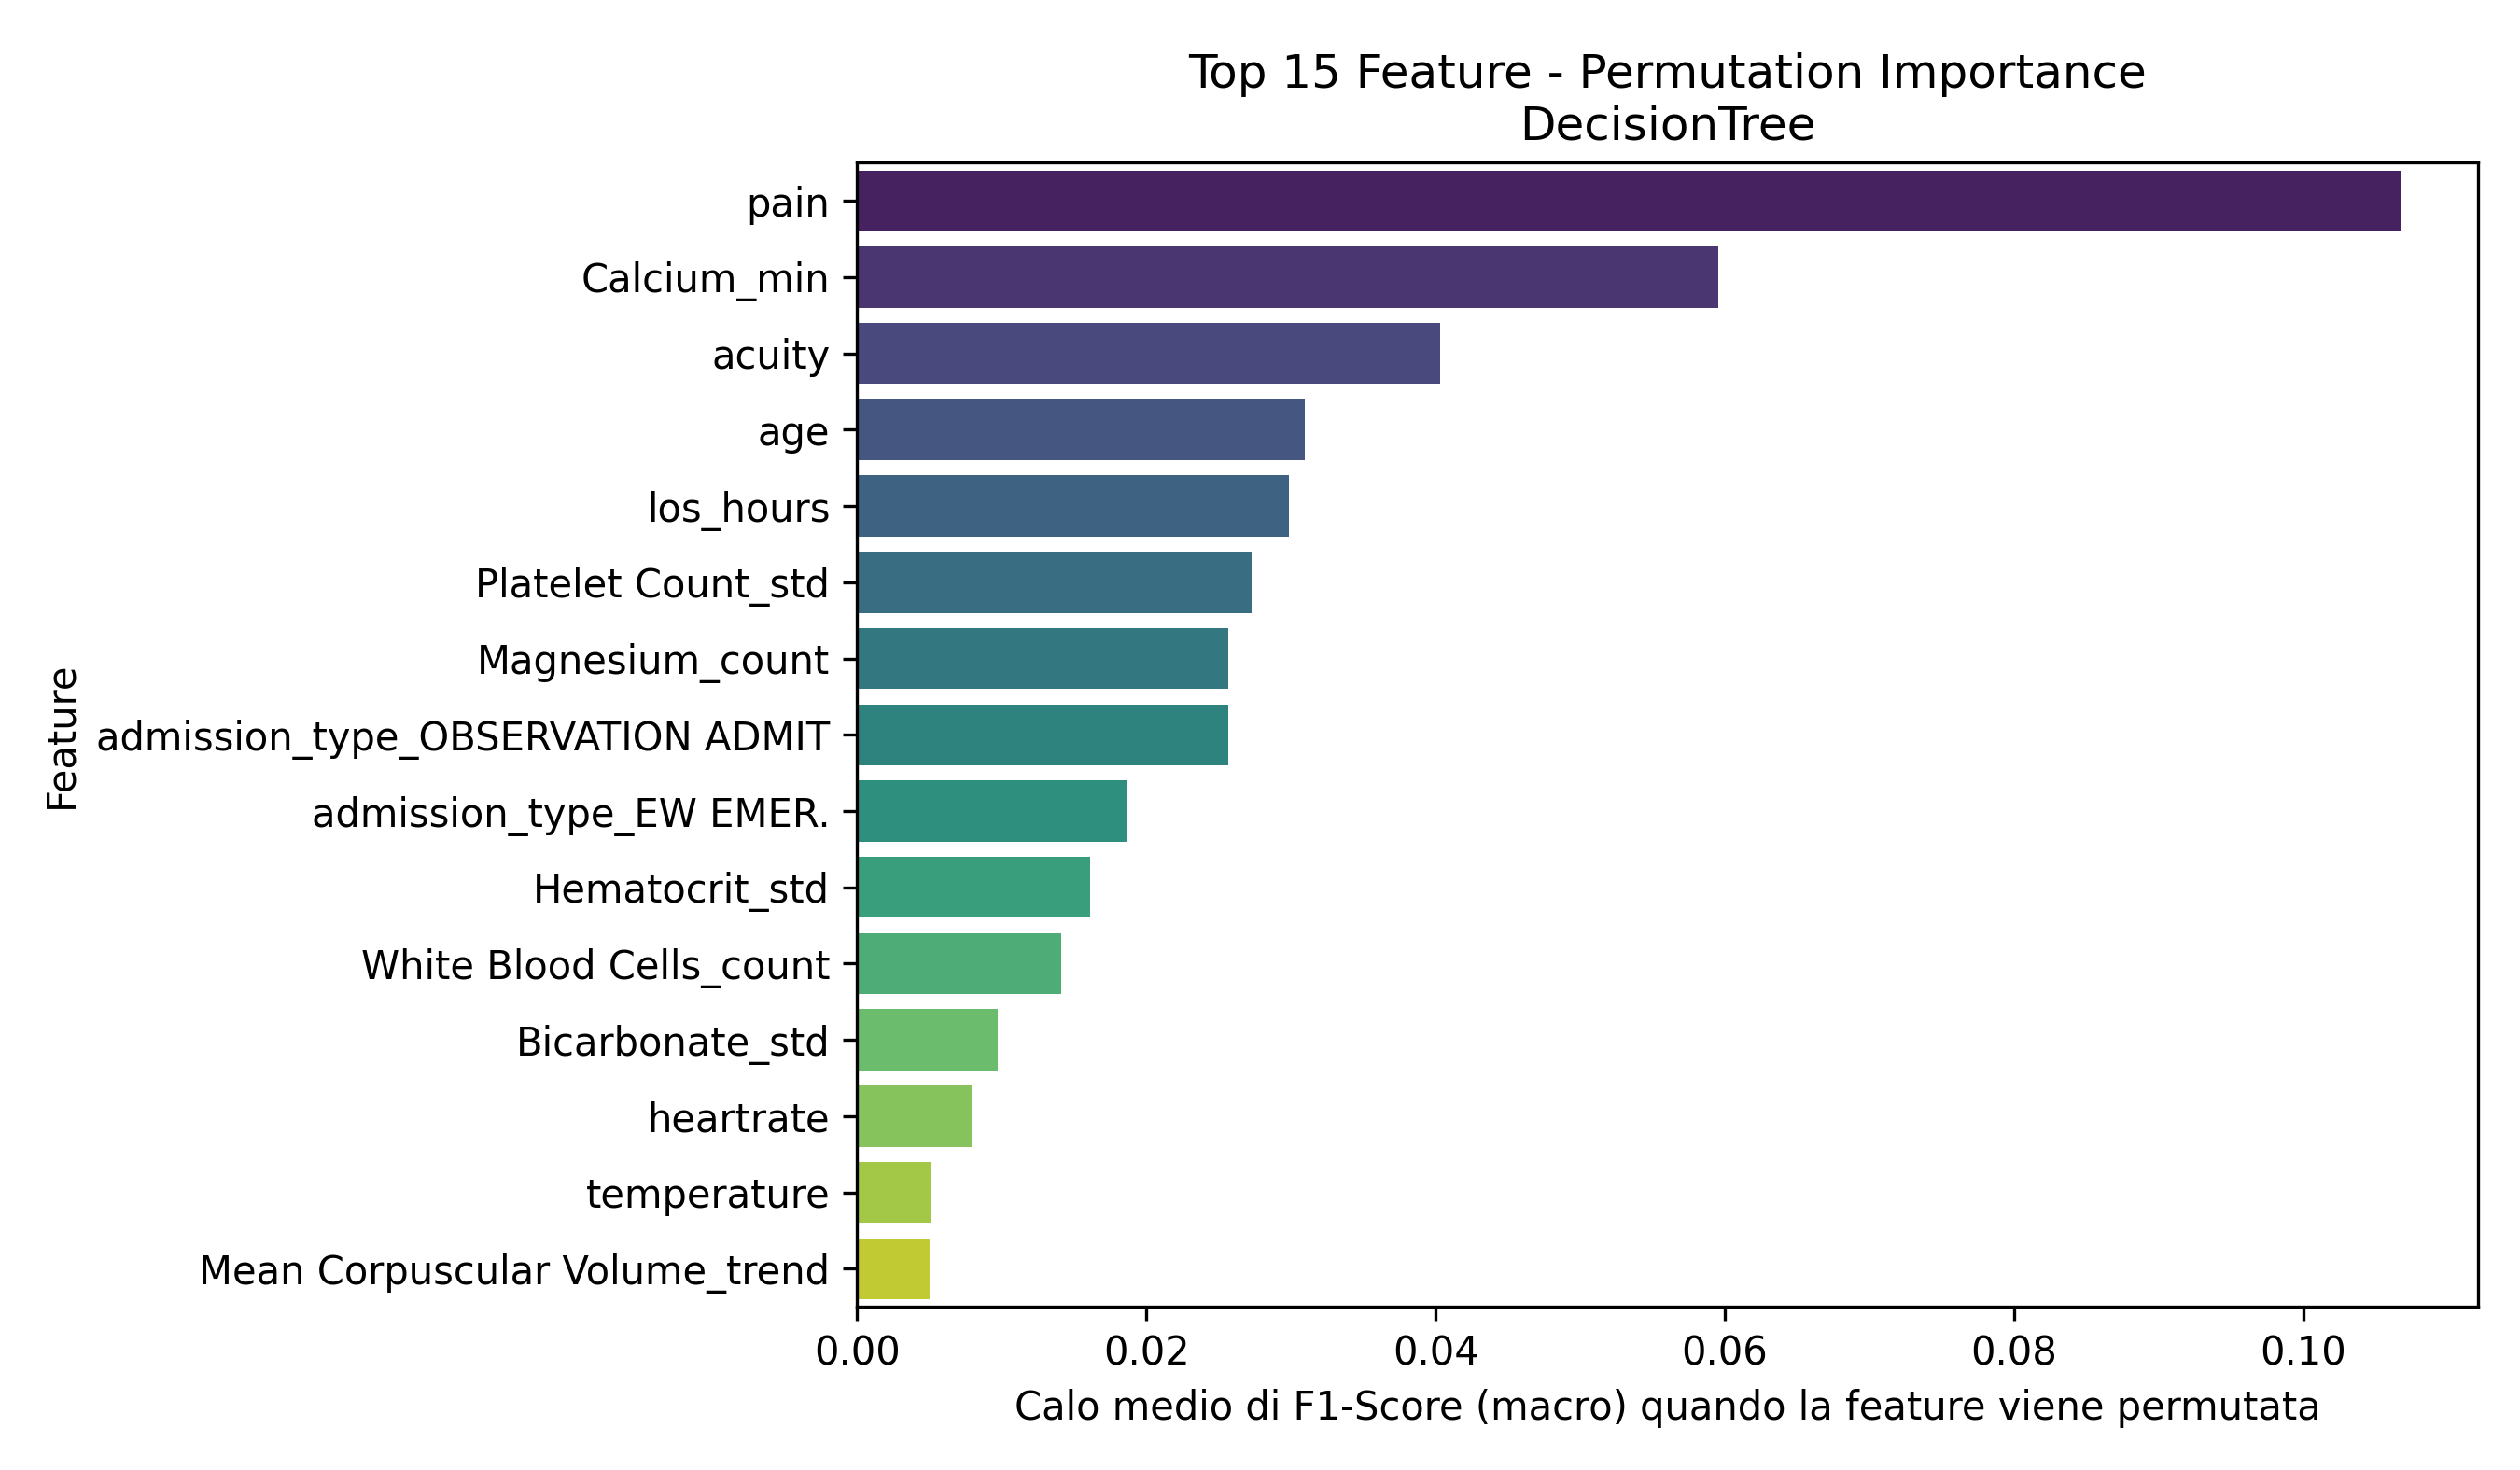

The file beside this chart, header and first rows:
Feature, Importanza_Media
pain, 0.1067
Calcium_min, 0.05956
acuity, 0.04028
age, 0.03096
los_hours, 0.02985
Platelet Count_std, 0.02728
Magnesium_count, 0.02567
admission_type_OBSERVATION ADMIT, 0.02565
admission_type_EW EMER., 0.01863
Hematocrit_std, 0.0161
White Blood Cells_count, 0.01413
Bicarbonate_std, 0.009722
heartrate, 0.007937
temperature, 0.005159
Mean Corpuscular Volume_trend, 0.004984
Mean Corpuscular Volume_max, 0.004119
heartrate_is_missing, 0.004075
Platelet Count_trend, 0.003974
Magnesium_min, 0.003806
Platelet Count_min, 0.003653
Hematocrit_max, 0.00334
Hemoglobin_count, 0.003293
Calcium_max, 0.003244
White Blood Cells_trend, 0.003197
gender_M, 0.002727
White Blood Cells_max, 0.001995
Phosphate_trend, 0.0017
race_BLACK/CAPE VERDEAN, 0.001365
Hematocrit_trend, 0.001266
Bicarbonate_trend, 0.001233
Calcium_std, 0.001089
Hemoglobin_std, 0.0009164
Phosphate_first, 0.0008149
crp_elevated, 0.0006293
admission_type_DIRECT OBSERVATION, 0.0004734
Phosphate_last, 0.0003187
Magnesium_last, 0.0001272
admission_type_EU OBSERVATION, 4.5584647534879784e-05
Bicarbonate_count, 4.122235606973668e-06
sbp_is_missing, 0.0
o2sat_is_missing, 0.0
race_ASIAN - KOREAN, 0.0
pain_is_missing, 0.0
race_ASIAN - CHINESE, 0.0
Hematocrit_mean_is_missing, 0.0
Magnesium_mean_is_missing, 0.0
Hemoglobin_mean_is_missing, 0.0
Phosphate_count, 0.0
Mean Corpuscular Volume_mean_is_missing, 0.0
Bicarbonate_mean_is_missing, 0.0
race_WHITE - BRAZILIAN, 0.0
race_HISPANIC/LATINO - MEXICAN, 0.0
race_HISPANIC/LATINO - HONDURAN, 0.0
race_SOUTH AMERICAN, 0.0
admission_type_SURGICAL SAME DAY ADMISSI…, 0.0
admission_type_ELECTIVE, 0.0
Platelet Count_mean_is_missing, 0.0
admission_type_URGENT, 0.0
acuity_is_missing, 0.0
White Blood Cells_mean_is_missing, 0.0
... 37 more rows
